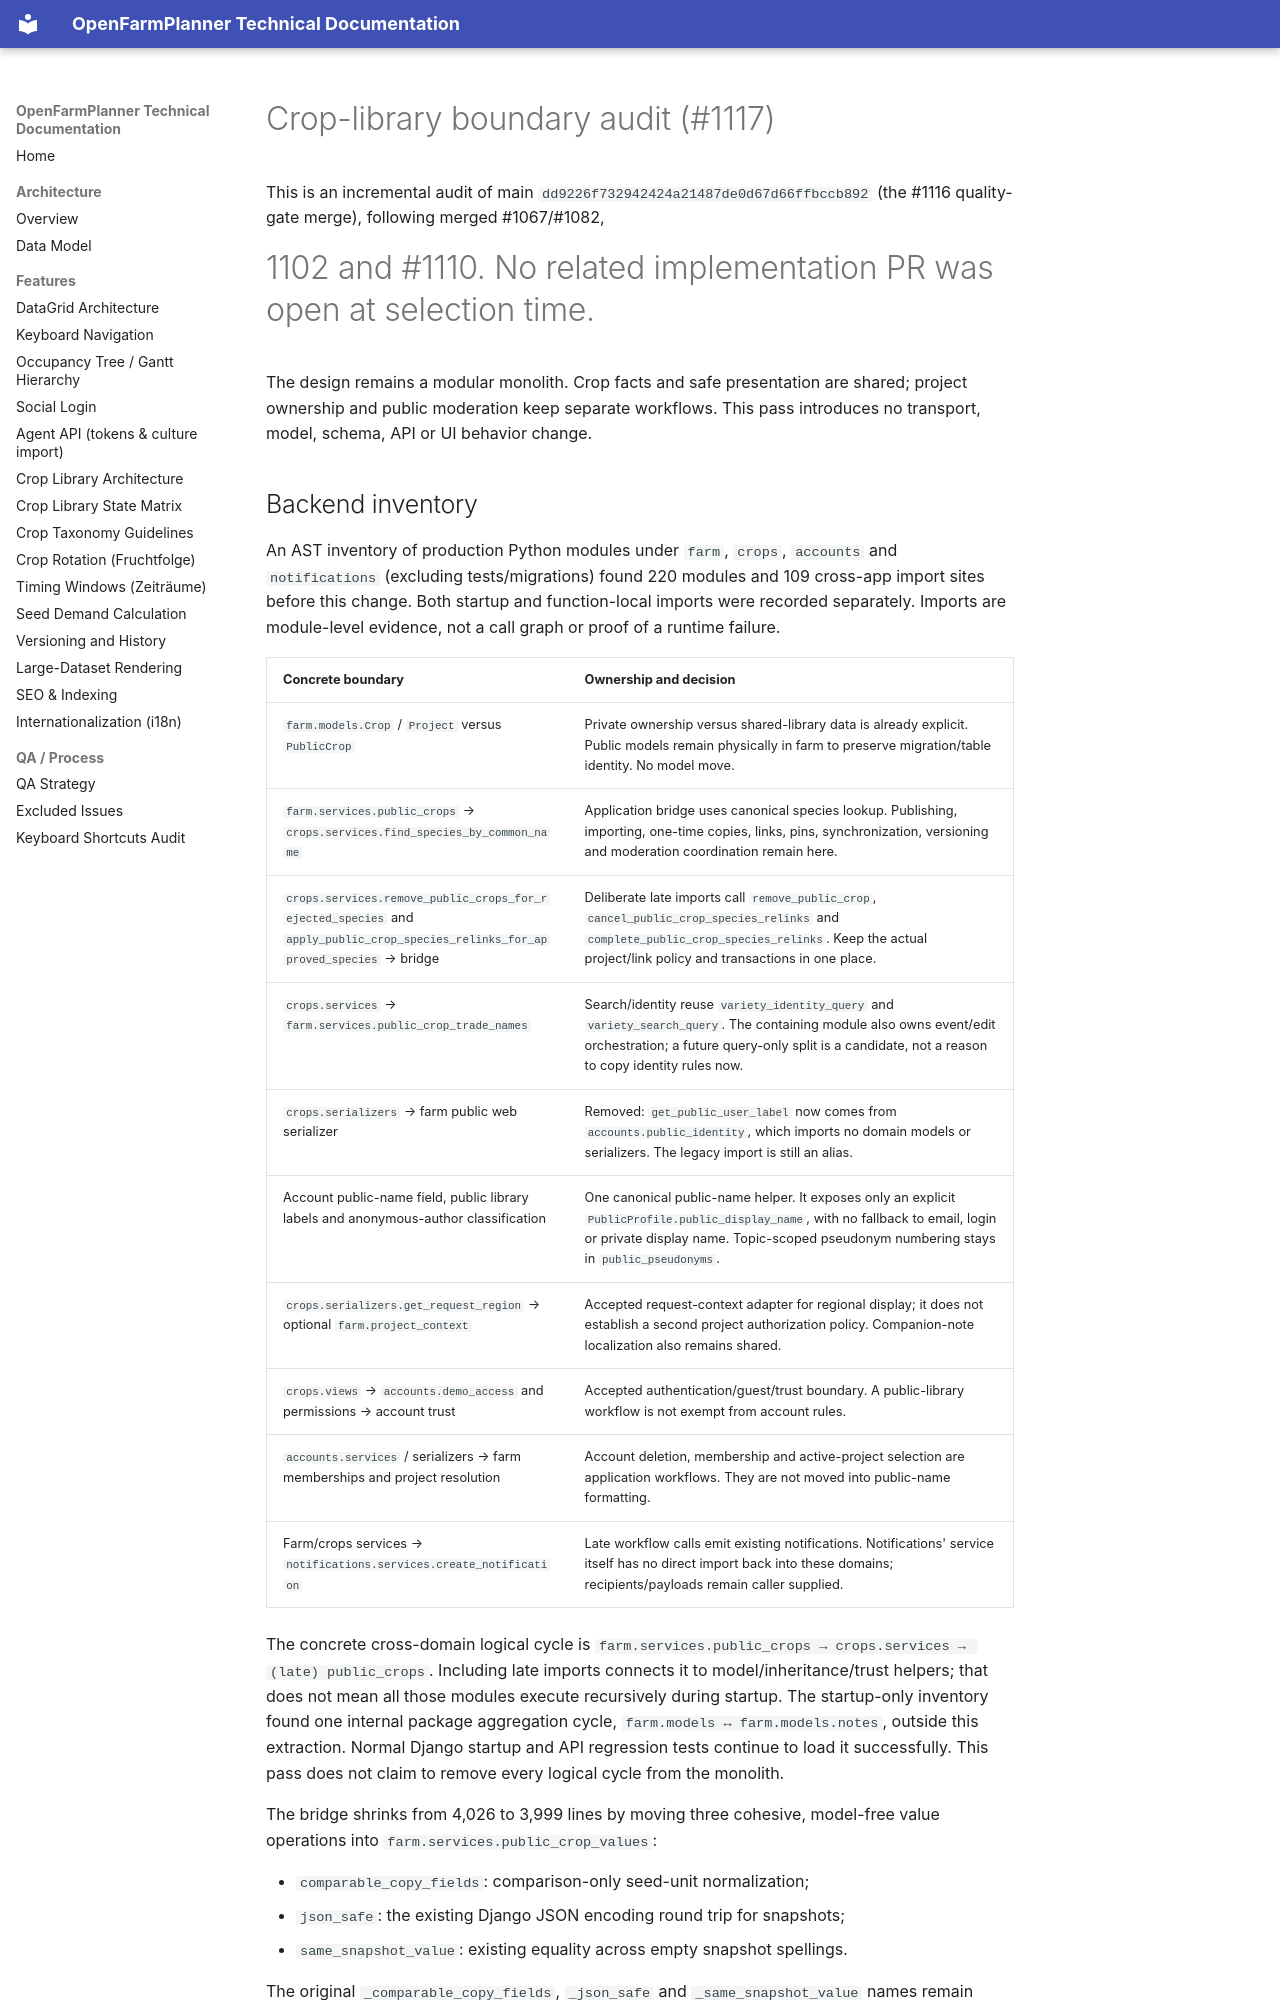

repository: OpenFarmPlanner/planner · page: crop-library-boundaries/index.html · generator: mkdocs

# Crop-library boundary audit (#1117)

This is an incremental audit of main
`dd9226f732942424a21487de0d67d66ffbccb892` (the #1116 quality-gate merge),
following merged #1067/#1082,
#1102 and #1110. No related implementation PR was open at selection time.
The design remains a modular monolith. Crop facts and safe presentation are
shared; project ownership and public moderation keep separate workflows.
This pass introduces no transport, model, schema, API or UI behavior change.
